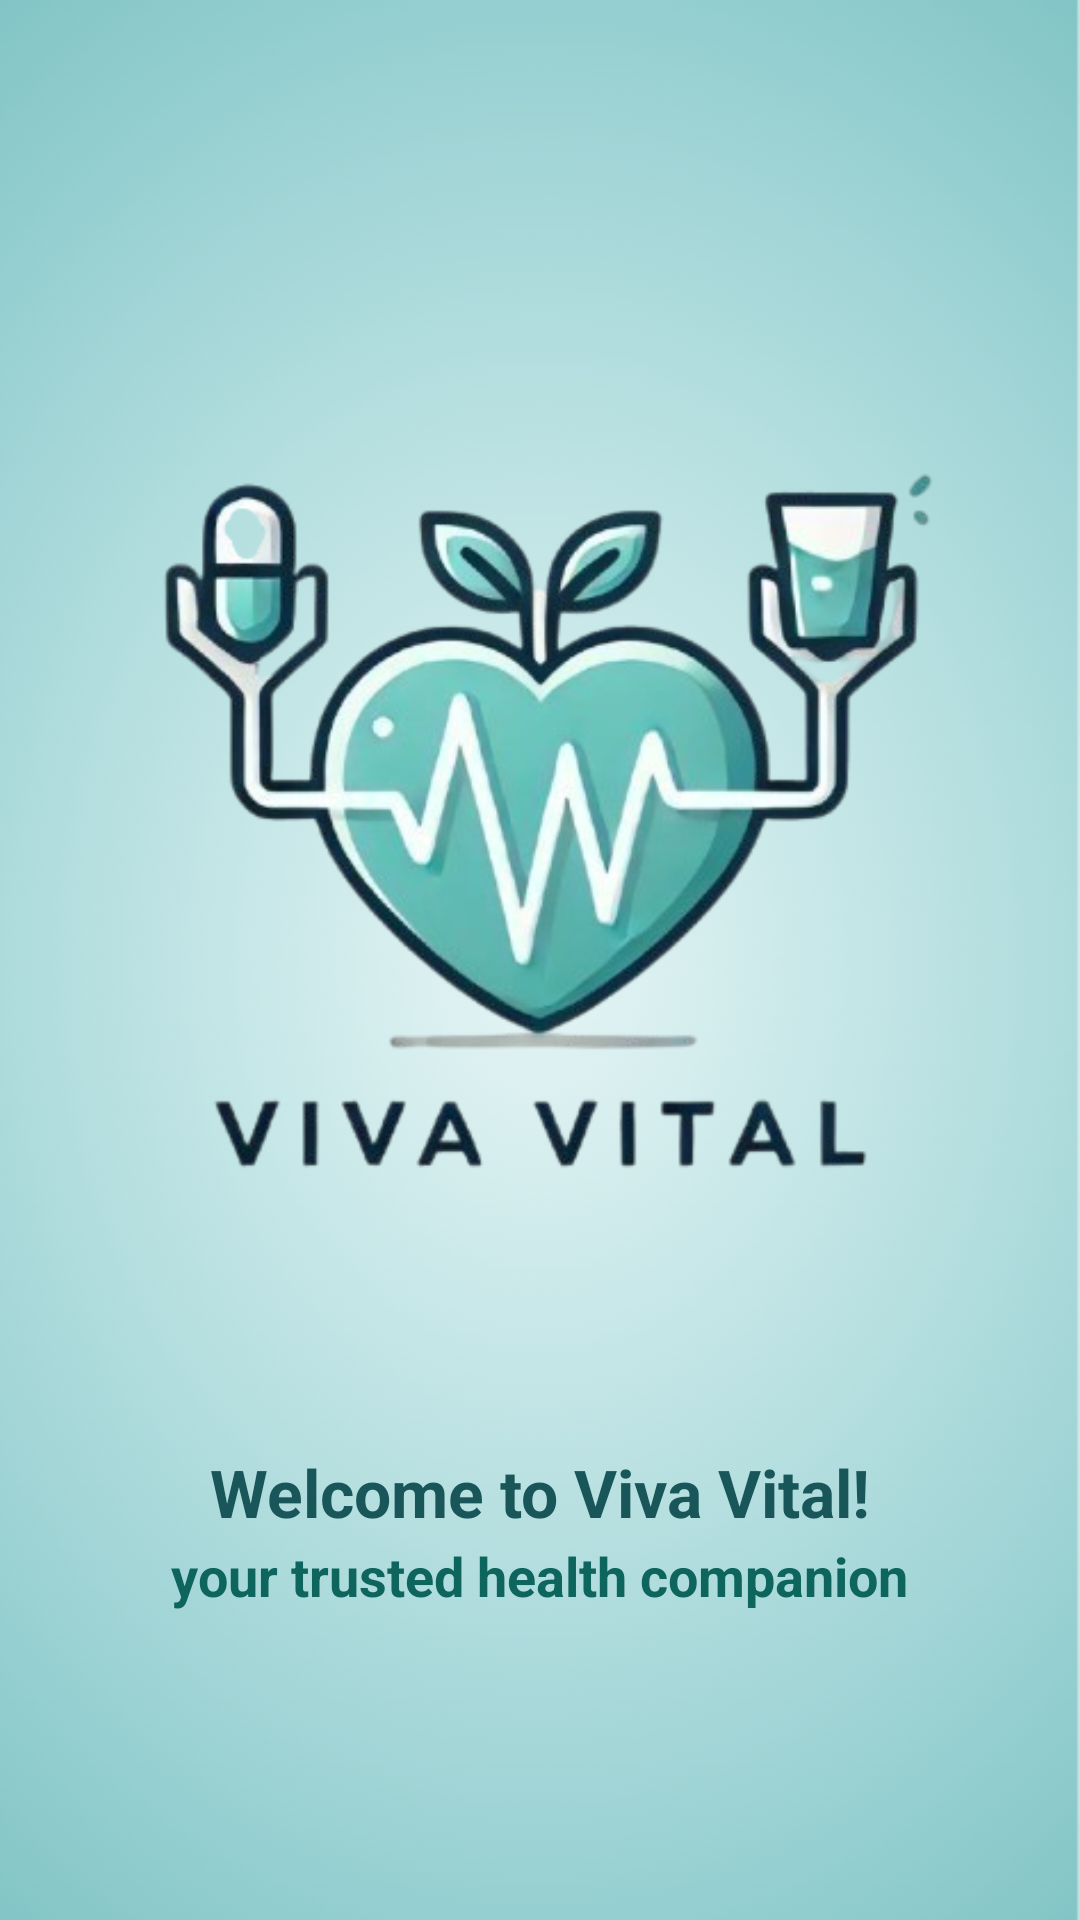

The Android layout XML behind this screen, and the referenced resources:
<!-- AndroidManifest.xml: activity theme Theme.App.TransparentStatus -->
<!-- res/layout/activity_main.xml -->
<?xml version="1.0" encoding="utf-8"?>
<RelativeLayout xmlns:android="http://schemas.android.com/apk/res/android"
    android:layout_width="match_parent"
    android:layout_height="match_parent"
    android:fitsSystemWindows="true"
    android:scaleType="centerCrop"
    android:background="@drawable/img_4">

    <LinearLayout
        android:layout_width="wrap_content"
        android:layout_height="wrap_content"
        android:layout_centerInParent="true"
        android:orientation="vertical"
        android:gravity="center">




        <ImageView
            android:layout_width="380dp"
            android:layout_height="380dp"
            android:src="@drawable/logo"
            />
        <TextView
            android:layout_width="wrap_content"
            android:layout_height="wrap_content"
            android:text="Welcome to Viva Vital!"
            android:textSize="22sp"
            android:textColor="#19565A"
            android:textStyle="bold"
            />

        <TextView
            android:layout_width="wrap_content"
            android:layout_height="wrap_content"
android:textStyle="bold"
            android:text="your trusted health companion"
            android:textSize="18sp"
            android:textColor="#0E655D"
            android:layout_marginTop="1dp"/>
    </LinearLayout>
</RelativeLayout>
<!-- resources referenced by this layout -->
<resources>
  <!-- drawable img_4: png bitmap (drawable, 118611 bytes) -->
  <!-- drawable logo: png bitmap (drawable, 133790 bytes) -->
  <style name="Theme.App.TransparentStatus" parent="Theme.AppCompat.Light.NoActionBar">
          <item name="android:windowTranslucentStatus">true</item>
          <item name="android:windowTranslucentNavigation">false</item>
          <item name="android:statusBarColor">@android:color/transparent</item>
      </style>
</resources>
